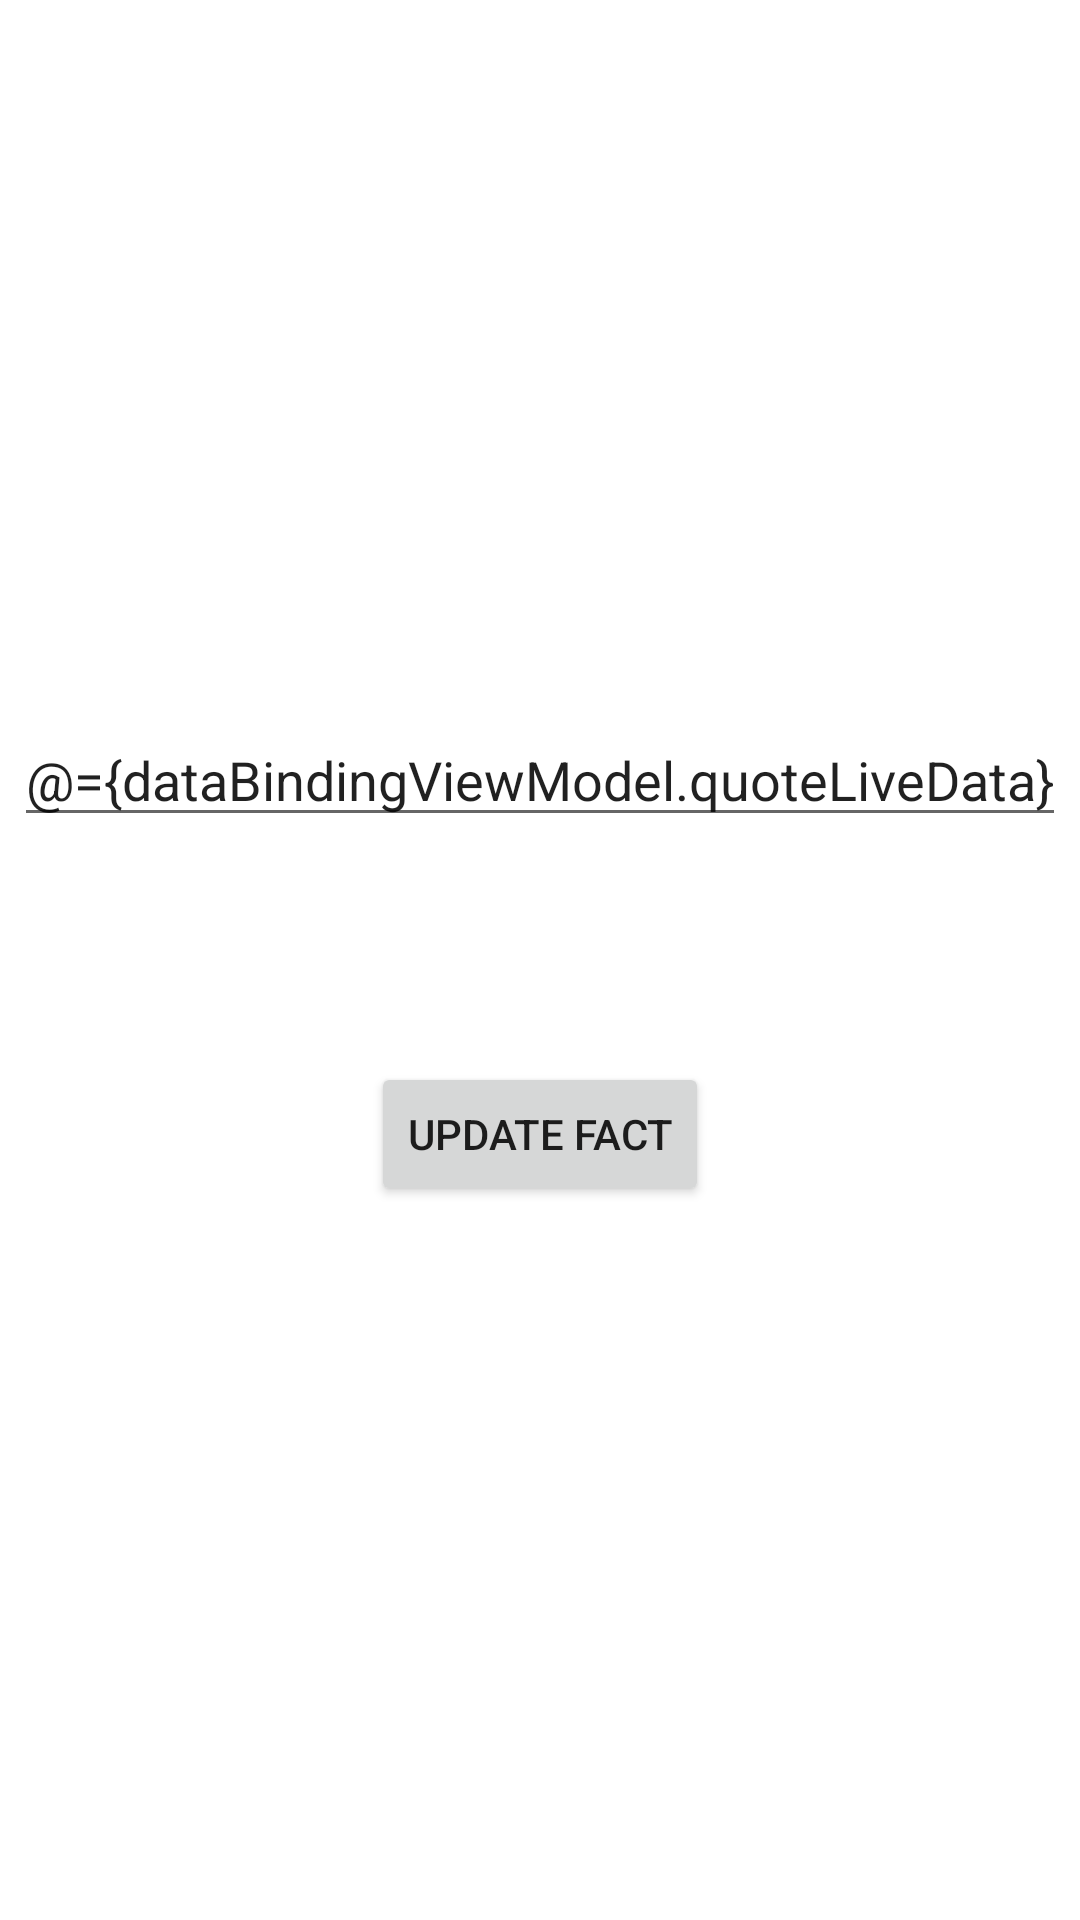

Write the Android layout XML for this screen, with the resource values it uses.
<!-- AndroidManifest.xml: application theme Theme.AndroidArchitectureComponentsAndJetpack -->
<!-- res/layout/activity_data_binding_and_view_model.xml -->
<?xml version="1.0" encoding="utf-8"?>
<layout xmlns:android="http://schemas.android.com/apk/res/android"
    xmlns:app="http://schemas.android.com/apk/res-auto"
    xmlns:tools="http://schemas.android.com/tools">

    <data>

        <variable
            name="dataBindingViewModel"
            type="com.wizion.androidarchitecturecomponentsandjetpack.databinding.databinding2.DataBindingViewModel" />

    </data>

    <LinearLayout
        android:layout_width="match_parent"
        android:layout_height="match_parent"
        android:gravity="center"
        android:orientation="vertical"
        tools:context=".databinding.databinding2.DataBindingAndViewModel">

        <EditText
            android:layout_width="wrap_content"
            android:layout_height="wrap_content"
            android:text="@={dataBindingViewModel.quoteLiveData}"/>
        <TextView
            android:id="@+id/quoteText"
            android:layout_width="wrap_content"
            android:layout_height="wrap_content"
            android:textAlignment="center"
            android:layout_marginTop="16dp"
            android:text="@{dataBindingViewModel.quoteLiveData}"
            android:textSize="32sp" />

        <Button
            android:id="@+id/btnUpdate"
            android:layout_width="wrap_content"
            android:layout_height="wrap_content"
            android:layout_marginTop="16dp"
            android:onClick="@{()-> dataBindingViewModel.updateQuote()}"
            android:text="Update Fact" />

    </LinearLayout>
</layout>
<!-- resources referenced by this layout -->
<resources>
  <style name="Theme.AndroidArchitectureComponentsAndJetpack" parent="Theme.MaterialComponents.DayNight.DarkActionBar">
          
          <item name="colorPrimary">@color/purple_500</item>
          <item name="colorPrimaryVariant">@color/purple_700</item>
          <item name="colorOnPrimary">@color/white</item>
          
          <item name="colorSecondary">@color/teal_200</item>
          <item name="colorSecondaryVariant">@color/teal_700</item>
          <item name="colorOnSecondary">@color/white</item>
          
          <item name="android:statusBarColor">?attr/colorPrimaryVariant</item>
          
          <item name="windowNoTitle">true</item>
          <item name="windowActionBar">false</item>
          <item name="android:windowFullscreen">true</item>
          <item name="android:windowContentOverlay">@null</item>
      </style>
  <!-- not gathered from this repository: default colours our renderer supplied (Android Studio template values) -->
  <color name="purple_500">#FF6200EE</color>
  <color name="purple_700">#FF3700B3</color>
  <color name="teal_200">#FF03DAC5</color>
  <color name="teal_700">#FF018786</color>
  <color name="white">#FFFFFFFF</color>
</resources>
